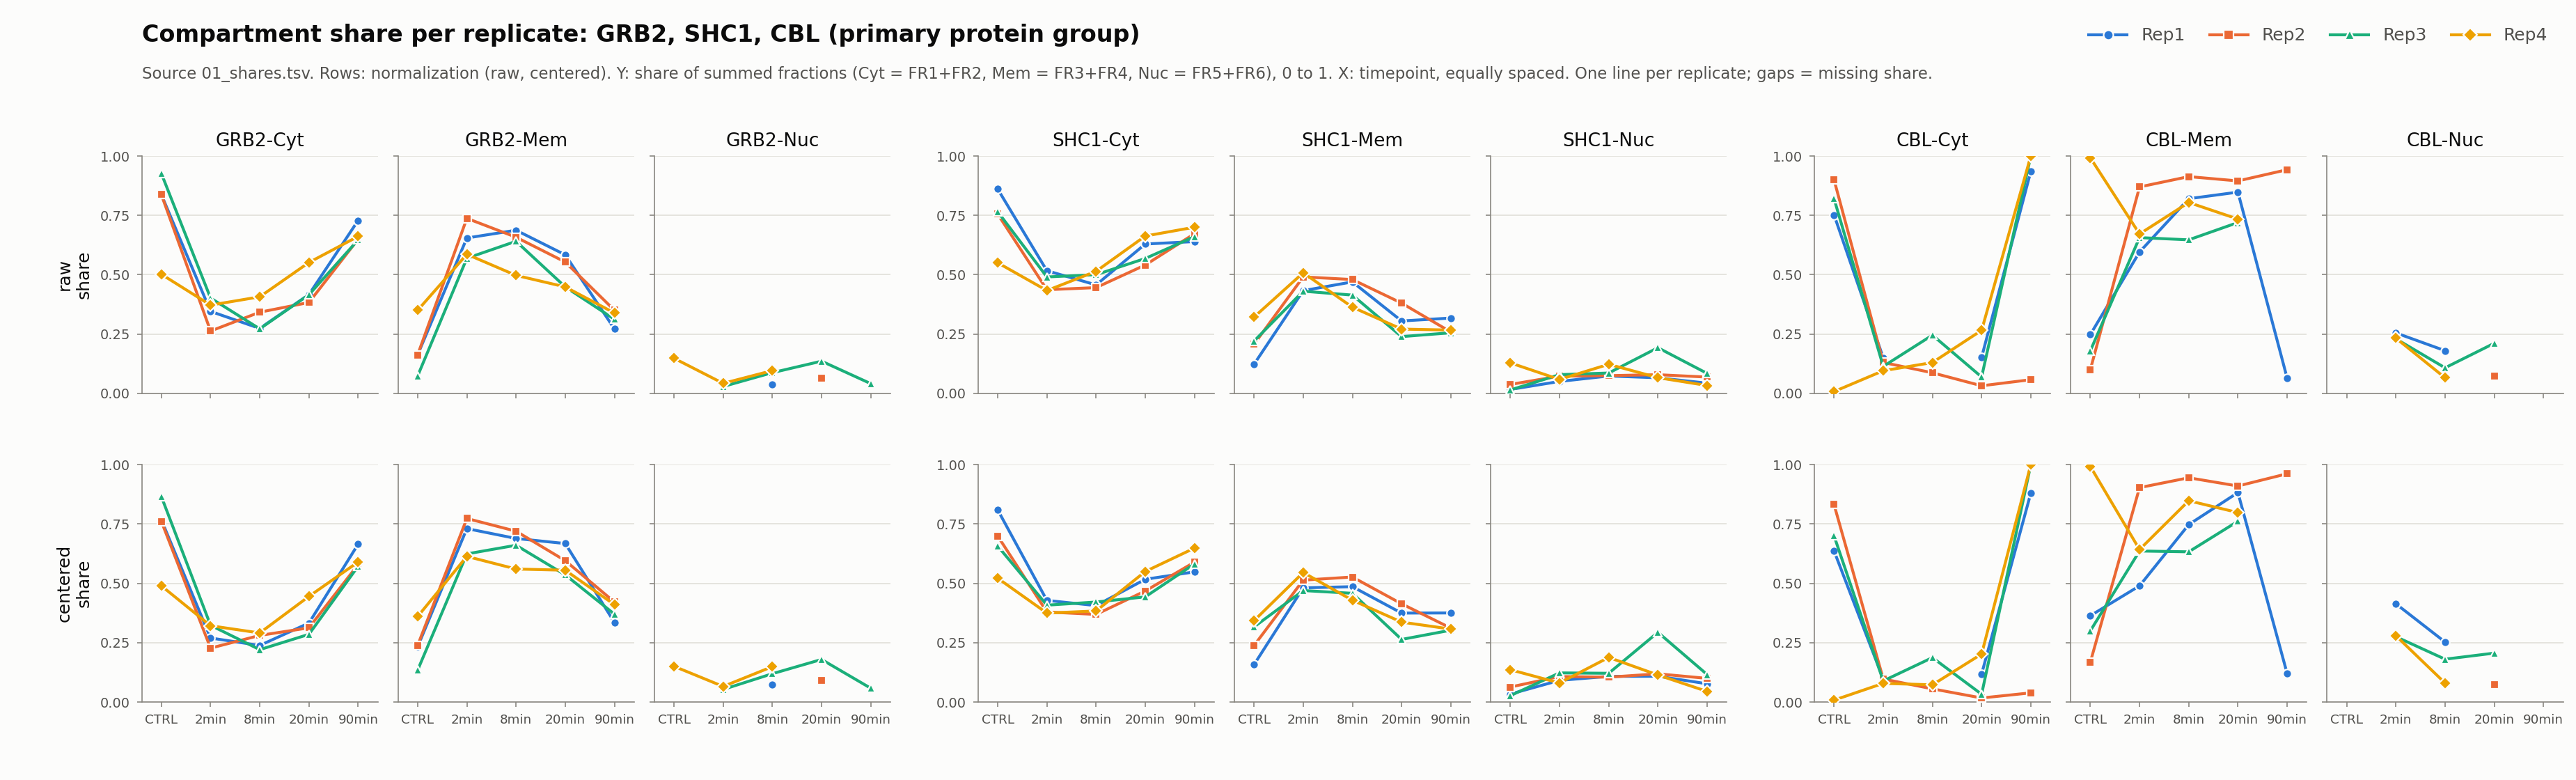

Values plotted in this chart, from the file beside it:
table	gene	normalization	timepoint	key	value
E-A	GRB2	raw	CTRL	Cyt_n	4
E-A	GRB2	raw	CTRL	Cyt_mean	0.7758
E-A	GRB2	raw	CTRL	Cyt_sd	0.1874
E-A	GRB2	raw	CTRL	Cyt_delta_vs_ctrl	0
E-A	GRB2	raw	CTRL	Mem_n	4
E-A	GRB2	raw	CTRL	Mem_mean	0.1872
E-A	GRB2	raw	CTRL	Mem_sd	0.1165
E-A	GRB2	raw	CTRL	Mem_delta_vs_ctrl	0
E-A	GRB2	raw	CTRL	Nuc_n	1
E-A	GRB2	raw	CTRL	Nuc_mean	0.148
E-A	GRB2	raw	CTRL	Nuc_sd	
E-A	GRB2	raw	CTRL	Nuc_delta_vs_ctrl	0
E-A	GRB2	raw	2min	Cyt_n	4
E-A	GRB2	raw	2min	Cyt_mean	0.3454
E-A	GRB2	raw	2min	Cyt_sd	0.05975
E-A	GRB2	raw	2min	Cyt_delta_vs_ctrl	-0.4304
E-A	GRB2	raw	2min	Mem_n	4
E-A	GRB2	raw	2min	Mem_mean	0.6368
E-A	GRB2	raw	2min	Mem_sd	0.07651
E-A	GRB2	raw	2min	Mem_delta_vs_ctrl	0.4496
E-A	GRB2	raw	2min	Nuc_n	2
E-A	GRB2	raw	2min	Nuc_mean	0.0356
E-A	GRB2	raw	2min	Nuc_sd	0.009325
E-A	GRB2	raw	2min	Nuc_delta_vs_ctrl	-0.1124
E-A	GRB2	raw	8min	Cyt_n	4
E-A	GRB2	raw	8min	Cyt_mean	0.3236
E-A	GRB2	raw	8min	Cyt_sd	0.06437
E-A	GRB2	raw	8min	Cyt_delta_vs_ctrl	-0.4521
E-A	GRB2	raw	8min	Mem_n	4
E-A	GRB2	raw	8min	Mem_mean	0.6208
E-A	GRB2	raw	8min	Mem_sd	0.08468
E-A	GRB2	raw	8min	Mem_delta_vs_ctrl	0.4336
E-A	GRB2	raw	8min	Nuc_n	3
E-A	GRB2	raw	8min	Nuc_mean	0.07411
E-A	GRB2	raw	8min	Nuc_sd	0.03079
E-A	GRB2	raw	8min	Nuc_delta_vs_ctrl	-0.07389
E-A	GRB2	raw	20min	Cyt_n	4
E-A	GRB2	raw	20min	Cyt_mean	0.4416
E-A	GRB2	raw	20min	Cyt_sd	0.07488
E-A	GRB2	raw	20min	Cyt_delta_vs_ctrl	-0.3341
E-A	GRB2	raw	20min	Mem_n	4
E-A	GRB2	raw	20min	Mem_mean	0.5085
E-A	GRB2	raw	20min	Mem_sd	0.07033
E-A	GRB2	raw	20min	Mem_delta_vs_ctrl	0.3213
E-A	GRB2	raw	20min	Nuc_n	2
E-A	GRB2	raw	20min	Nuc_mean	0.0997
E-A	GRB2	raw	20min	Nuc_sd	0.05099
E-A	GRB2	raw	20min	Nuc_delta_vs_ctrl	-0.0483
E-A	GRB2	raw	90min	Cyt_n	4
E-A	GRB2	raw	90min	Cyt_mean	0.6716
E-A	GRB2	raw	90min	Cyt_sd	0.03855
E-A	GRB2	raw	90min	Cyt_delta_vs_ctrl	-0.1042
E-A	GRB2	raw	90min	Mem_n	4
E-A	GRB2	raw	90min	Mem_mean	0.3181
E-A	GRB2	raw	90min	Mem_sd	0.03501
E-A	GRB2	raw	90min	Mem_delta_vs_ctrl	0.1309
E-A	GRB2	raw	90min	Nuc_n	1
E-A	GRB2	raw	90min	Nuc_mean	0.04113
E-A	GRB2	raw	90min	Nuc_sd	
E-A	GRB2	raw	90min	Nuc_delta_vs_ctrl	-0.1069
... 612 more rows
